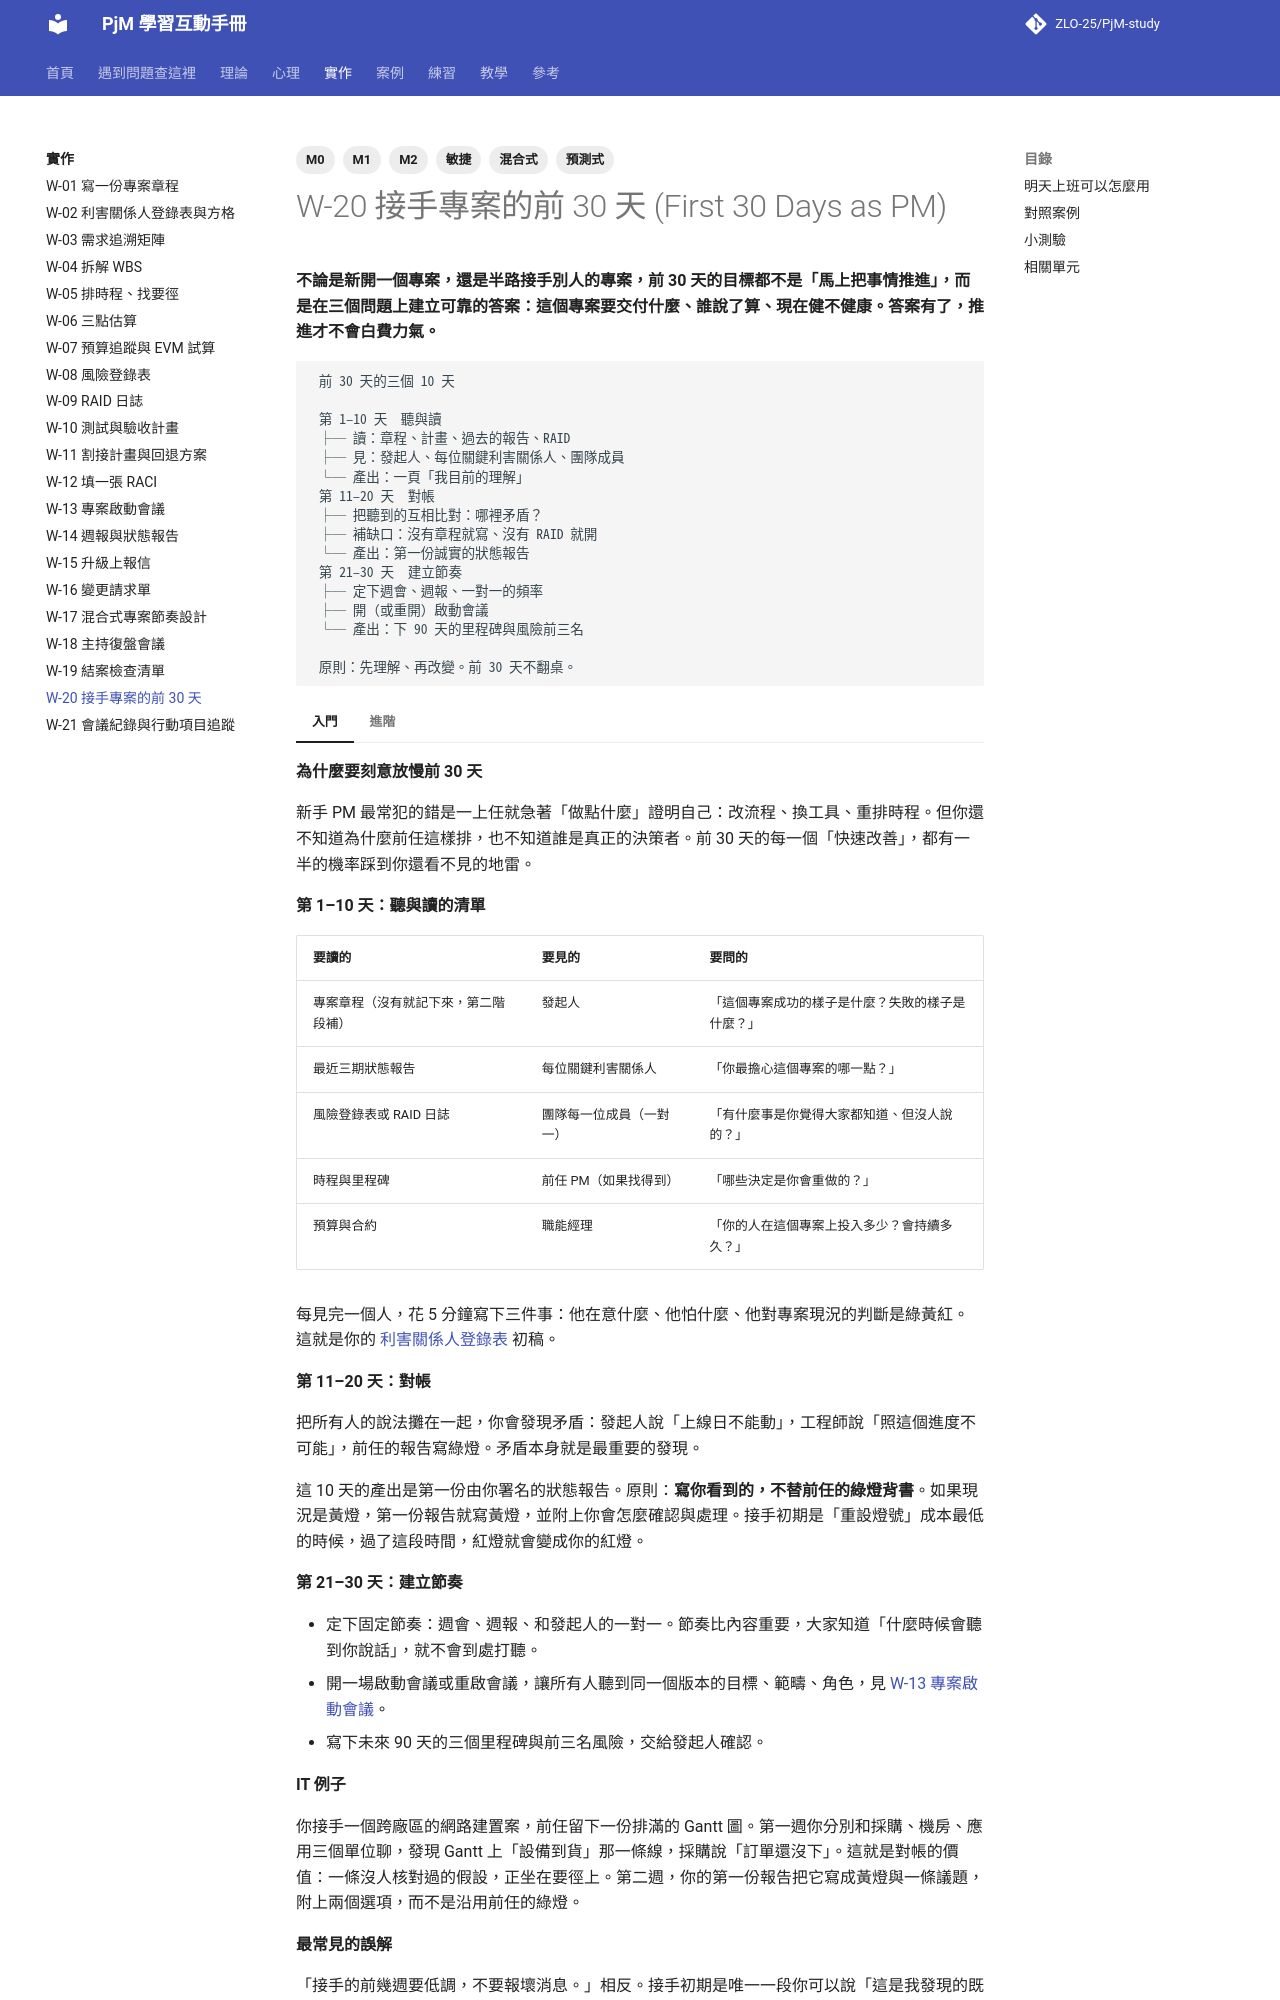

repository: ZLO-25/PjM-study · page: practice/W-20-first-30-days/index.html · generator: mkdocs

---
title: W-20 接手專案的前 30 天
tags: [M0, M1, M2, 預測式, 敏捷, 混合式]
---

# W-20 接手專案的前 30 天 (First 30 Days as PM)

**不論是新開一個專案，還是半路接手別人的專案，前 30 天的目標都不是「馬上把事情推進」，而是在三個問題上建立可靠的答案：這個專案要交付什麼、誰說了算、現在健不健康。答案有了，推進才不會白費力氣。**

```text
 前 30 天的三個 10 天

 第 1–10 天  聽與讀
 ├─ 讀：章程、計畫、過去的報告、RAID
 ├─ 見：發起人、每位關鍵利害關係人、團隊成員
 └─ 產出：一頁「我目前的理解」
 第 11–20 天  對帳
 ├─ 把聽到的互相比對：哪裡矛盾？
 ├─ 補缺口：沒有章程就寫、沒有 RAID 就開
 └─ 產出：第一份誠實的狀態報告
 第 21–30 天  建立節奏
 ├─ 定下週會、週報、一對一的頻率
 ├─ 開（或重開）啟動會議
 └─ 產出：下 90 天的里程碑與風險前三名

 原則：先理解、再改變。前 30 天不翻桌。
```

=== "入門"

    **為什麼要刻意放慢前 30 天**

    新手 PM 最常犯的錯是一上任就急著「做點什麼」證明自己：改流程、換工具、重排時程。但你還不知道為什麼前任這樣排，也不知道誰是真正的決策者。前 30 天的每一個「快速改善」，都有一半的機率踩到你還看不見的地雷。

    **第 1–10 天：聽與讀的清單**

    | 要讀的 | 要見的 | 要問的 |
    |---|---|---|
    | 專案章程（沒有就記下來，第二階段補） | 發起人 | 「這個專案成功的樣子是什麼？失敗的樣子是什麼？」 |
    | 最近三期狀態報告 | 每位關鍵利害關係人 | 「你最擔心這個專案的哪一點？」 |
    | 風險登錄表或 RAID 日誌 | 團隊每一位成員（一對一） | 「有什麼事是你覺得大家都知道、但沒人說的？」 |
    | 時程與里程碑 | 前任 PM（如果找得到） | 「哪些決定是你會重做的？」 |
    | 預算與合約 | 職能經理 | 「你的人在這個專案上投入多少？會持續多久？」 |

    每見完一個人，花 5 分鐘寫下三件事：他在意什麼、他怕什麼、他對專案現況的判斷是綠黃紅。這就是你的 [利害關係人登錄表](W-02-stakeholder-register.md) 初稿。

    **第 11–20 天：對帳**

    把所有人的說法攤在一起，你會發現矛盾：發起人說「上線日不能動」，工程師說「照這個進度不可能」，前任的報告寫綠燈。矛盾本身就是最重要的發現。

    這 10 天的產出是第一份由你署名的狀態報告。原則：**寫你看到的，不替前任的綠燈背書**。如果現況是黃燈，第一份報告就寫黃燈，並附上你會怎麼確認與處理。接手初期是「重設燈號」成本最低的時候，過了這段時間，紅燈就會變成你的紅燈。

    **第 21–30 天：建立節奏**

    - 定下固定節奏：週會、週報、和發起人的一對一。節奏比內容重要，大家知道「什麼時候會聽到你說話」，就不會到處打聽。
    - 開一場啟動會議或重啟會議，讓所有人聽到同一個版本的目標、範疇、角色，見 [W-13 專案啟動會議](W-13-kickoff-meeting.md)。
    - 寫下未來 90 天的三個里程碑與前三名風險，交給發起人確認。

    **IT 例子**

    你接手一個跨廠區的網路建置案，前任留下一份排滿的 Gantt 圖。第一週你分別和採購、機房、應用三個單位聊，發現 Gantt 上「設備到貨」那一條線，採購說「訂單還沒下」。這就是對帳的價值：一條沒人核對過的假設，正坐在要徑上。第二週，你的第一份報告把它寫成黃燈與一條議題，附上兩個選項，而不是沿用前任的綠燈。

    **最常見的誤解**

    「接手的前幾週要低調，不要報壞消息。」相反。接手初期是唯一一段你可以說「這是我發現的既有狀況」而不是「這是我造成的」的時間。拖過這段時間，問題就變成你的。

=== "進階"

    **新開專案與半路接手的差別**

    | | 新開專案 | 半路接手 |
    |---|---|---|
    | 最大風險 | 目標與範疇沒對齊就開工 | 繼承了別人沒說出口的承諾 |
    | 第一份文件 | 章程 [W-01](W-01-project-charter.md) | 一頁「現況理解」給發起人確認 |
    | 利害關係人 | 從零建立關係 | 先修補關係，再建立你自己的 |
    | 燈號 | 從綠燈開始 | 重新評估，必要時重設 |
    | 團隊 | 形成期，見 [P-12](../psychology/P-12-team-development-stages.md) | 可能卡在風暴期，或對 PM 這個角色不信任 |

    **取捨與兩難**

    - **聽太久 vs 動太快**：30 天是上限，不是目標。小專案 10 天就夠；但即使只有 10 天，三階段的順序不變。
    - **誠實報告 vs 前任的面子**：第一份報告寫現況，不寫「前任隱瞞」。用「我確認後的狀況是」取代「原本報告不正確」。這同時保護資訊流與人際關係，見 [P-15 壞消息上報延遲](../psychology/P-15-mum-effect.md)。
    - **【敏捷】** 團隊：前 30 天至少完整跟一到兩個 Sprint，先觀察團隊的節奏與回顧會議，再談任何改變。
    - **【預測式】** 大型專案：前 30 天可能連所有利害關係人都見不完，優先見「權力高、關注度高」那一格的人，見 [T-06 利害關係人識別與分析](../theory/T-06-stakeholder-analysis.md)。

    **資深 PM 怎麼判斷**
